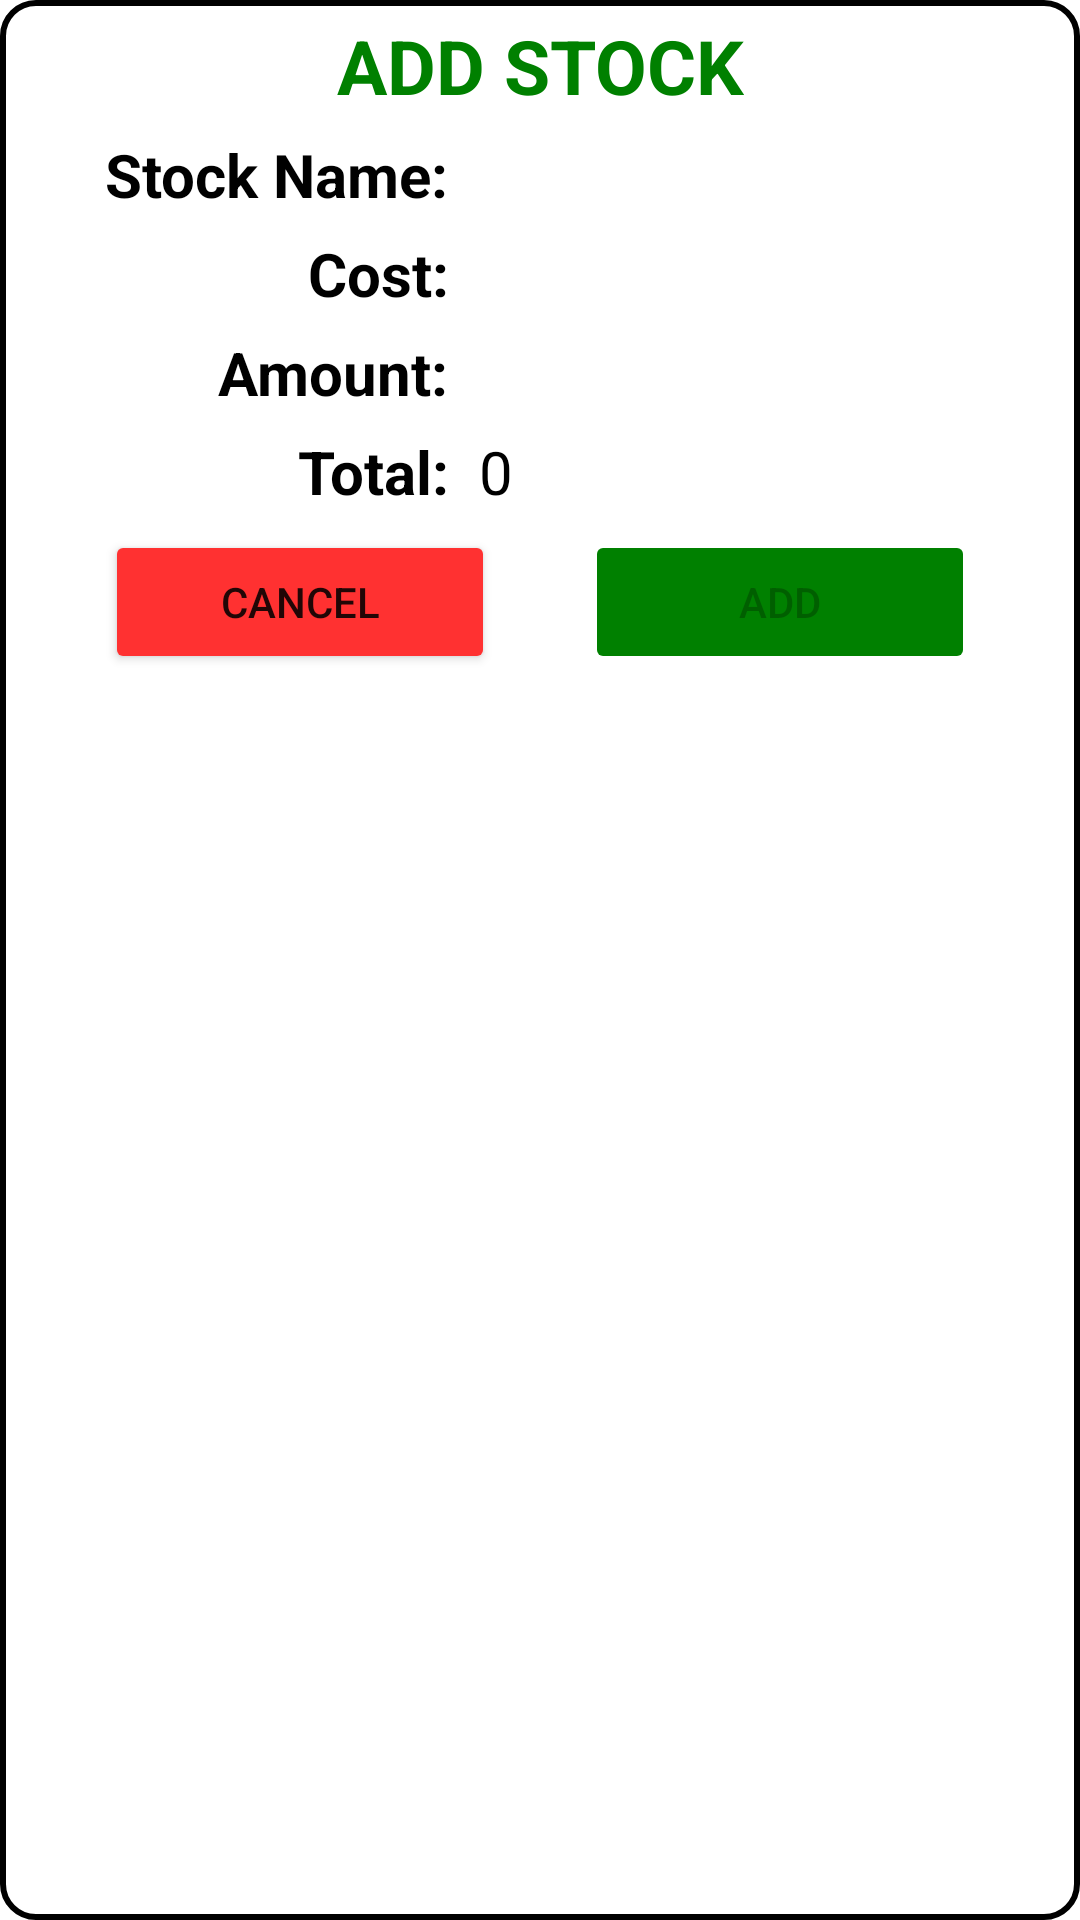

The Android layout XML behind this screen, and the referenced resources:
<!-- AndroidManifest.xml: application theme Theme.PortfolioWatcher -->
<!-- res/layout/add_stock_dialog.xml -->
<androidx.constraintlayout.widget.ConstraintLayout xmlns:android="http://schemas.android.com/apk/res/android"
    xmlns:tools="http://schemas.android.com/tools"
    android:layout_width="match_parent"
    android:layout_height="wrap_content"
    xmlns:app="http://schemas.android.com/apk/res-auto"
    android:orientation="vertical"
    android:gravity="center"
    android:background="@drawable/add_stock_dialog_shape">

    <TextView
        android:id="@+id/titleTextView"
        android:layout_width="wrap_content"
        android:layout_height="wrap_content"
        app:layout_constraintStart_toStartOf="parent"
        app:layout_constraintEnd_toEndOf="parent"
        app:layout_constraintTop_toTopOf="parent"
        android:text="@string/add_stocks"
        android:textStyle="bold"
        android:textColor="@color/green"
        android:textAllCaps="true"
        android:textSize="25sp" />

    <TextView
        android:id="@+id/stockLabelTextView"
        android:layout_width="wrap_content"
        android:layout_height="wrap_content"
        app:layout_constraintStart_toStartOf="parent"
        app:layout_constraintTop_toBottomOf="@id/titleTextView"
        android:text="@string/stock_name"
        android:textStyle="bold"
        android:textColor="@color/black"
        android:layout_marginStart="30sp"
        android:layout_marginTop="6dp"
        android:textSize="20sp" />

    <TextView
        android:id="@+id/stockNameTextView"
        android:layout_width="wrap_content"
        android:layout_height="wrap_content"
        app:layout_constraintStart_toEndOf="@id/stockLabelTextView"
        app:layout_constraintTop_toTopOf="@id/stockLabelTextView"
        android:layout_marginStart="10dp"
        android:textStyle="bold"
        android:textColor="@color/red"
        android:textSize="20sp"/>

    <TextView
        android:id="@+id/stockCostTextView"
        android:layout_width="wrap_content"
        android:layout_height="wrap_content"
        app:layout_constraintEnd_toEndOf="@id/stockLabelTextView"
        app:layout_constraintTop_toBottomOf="@id/stockLabelTextView"
        android:layout_marginTop="6dp"
        android:text="@string/stock_cost"
        android:textStyle="bold"
        android:textColor="@color/black"
        android:textSize="20sp"/>

    <EditText
        android:id="@+id/stockCostEditText"
        android:layout_width="160dp"
        android:layout_height="25dp"
        app:layout_constraintStart_toStartOf="@id/stockNameTextView"
        app:layout_constraintTop_toTopOf="@+id/stockCostTextView"
        android:inputType="numberDecimal"
        android:textSize="20sp"
        android:paddingStart="5dp"
        android:background="@drawable/edittext_shape"
        tools:ignore="RtlSymmetry" />

    <TextView
        android:id="@+id/stockAmauntTextView"
        android:layout_width="wrap_content"
        android:layout_height="wrap_content"
        app:layout_constraintTop_toBottomOf="@id/stockCostTextView"
        app:layout_constraintEnd_toEndOf="@id/stockCostTextView"
        android:layout_marginTop="6dp"
        android:text="@string/stock_amount"
        android:textColor="@color/black"
        android:textStyle="bold"
        android:textSize="20sp"/>

    <EditText
        android:id="@+id/stockAmauntEditText"
        android:layout_width="160dp"
        android:layout_height="25dp"
        app:layout_constraintStart_toStartOf="@id/stockNameTextView"
        app:layout_constraintTop_toTopOf="@+id/stockAmauntTextView"
        android:inputType="number"
        android:textSize="20sp"
        android:paddingStart="5dp"
        android:background="@drawable/edittext_shape"
        tools:ignore="RtlSymmetry" />

    <TextView
        android:id="@+id/totalTextView"
        android:layout_width="wrap_content"
        android:layout_height="wrap_content"
        app:layout_constraintTop_toBottomOf="@id/stockAmauntTextView"
        app:layout_constraintEnd_toEndOf="@id/stockAmauntTextView"
        android:layout_marginTop="6dp"
        android:text="@string/total"
        android:textStyle="bold"
        android:textColor="@color/black"
        android:textSize="20sp"/>

    <TextView
        android:id="@+id/stockTotalTextView"
        android:layout_width="wrap_content"
        android:layout_height="wrap_content"
        app:layout_constraintTop_toTopOf="@id/totalTextView"
        app:layout_constraintStart_toStartOf="@id/stockNameTextView"
        android:textColor="@color/black"
        android:text="0"
        android:textSize="20sp"/>

    <Button
        android:id="@+id/addButton"
        android:layout_width="130dp"
        android:layout_height="wrap_content"
        app:layout_constraintStart_toEndOf="@id/cancelButton"
        app:layout_constraintEnd_toEndOf="parent"
        app:layout_constraintTop_toBottomOf="@+id/stockTotalTextView"
        android:layout_marginTop="6dp"
        android:text="@string/add"
        android:enabled="false"
        android:backgroundTint="@color/green"/>

    <Button
        android:id="@+id/cancelButton"
        android:layout_width="130dp"
        android:layout_height="wrap_content"
        app:layout_constraintStart_toStartOf="parent"
        app:layout_constraintEnd_toStartOf="@id/addButton"
        app:layout_constraintTop_toBottomOf="@+id/stockTotalTextView"
        android:layout_marginTop="6dp"
        android:text="@string/cancel"
        android:backgroundTint="@color/red"/>


</androidx.constraintlayout.widget.ConstraintLayout>
<!-- resources referenced by this layout -->
<resources>
  <color name="black">#FF000000</color>
  <color name="green">#008000</color>
  <color name="red">#FF3131</color>
  <!-- drawable add_stock_dialog_shape (drawable) -->
  <shape
      xmlns:android="http://schemas.android.com/apk/res/android"
      android:shape="rectangle"   >
  
      <solid
          android:color="@color/white" >
      </solid>
  
      <stroke
          android:width="2dp"
          android:color="@color/screen_background" >
      </stroke>
  
      <padding
          android:left="5dp"
          android:top="5dp"
          android:right="5dp"
          android:bottom="5dp"    >
      </padding>
  
      <corners
          android:radius="11dp"   >
      </corners>
  
  </shape>
  <string name="add">Add</string>
  <string name="add_stocks">Add Stock</string>
  <string name="cancel">Cancel</string>
  <string name="stock_amount">Amount:</string>
  <string name="stock_cost">Cost:</string>
  <string name="stock_name">Stock Name:</string>
  <string name="total">Total:</string>
  <style name="Theme.PortfolioWatcher" parent="Theme.MaterialComponents.DayNight.NoActionBar">
          
          <item name="colorPrimary">@color/main_color</item>
          <item name="colorPrimaryVariant">@color/purple_700</item>
          <item name="colorOnPrimary">@color/white</item>
          
          <item name="colorSecondary">@color/teal_200</item>
          <item name="colorSecondaryVariant">@color/teal_700</item>
          <item name="colorOnSecondary">@color/black</item>
          
          <item name="android:statusBarColor" tools:targetApi="l">?attr/colorPrimaryVariant</item>
          
      </style>
  <color name="white">#FFFFFFFF</color>
  <color name="main_color">#2E66A1</color>
  <color name="purple_700">#FF3700B3</color>
  <color name="teal_200">#FF03DAC5</color>
  <color name="teal_700">#FF018786</color>
</resources>
